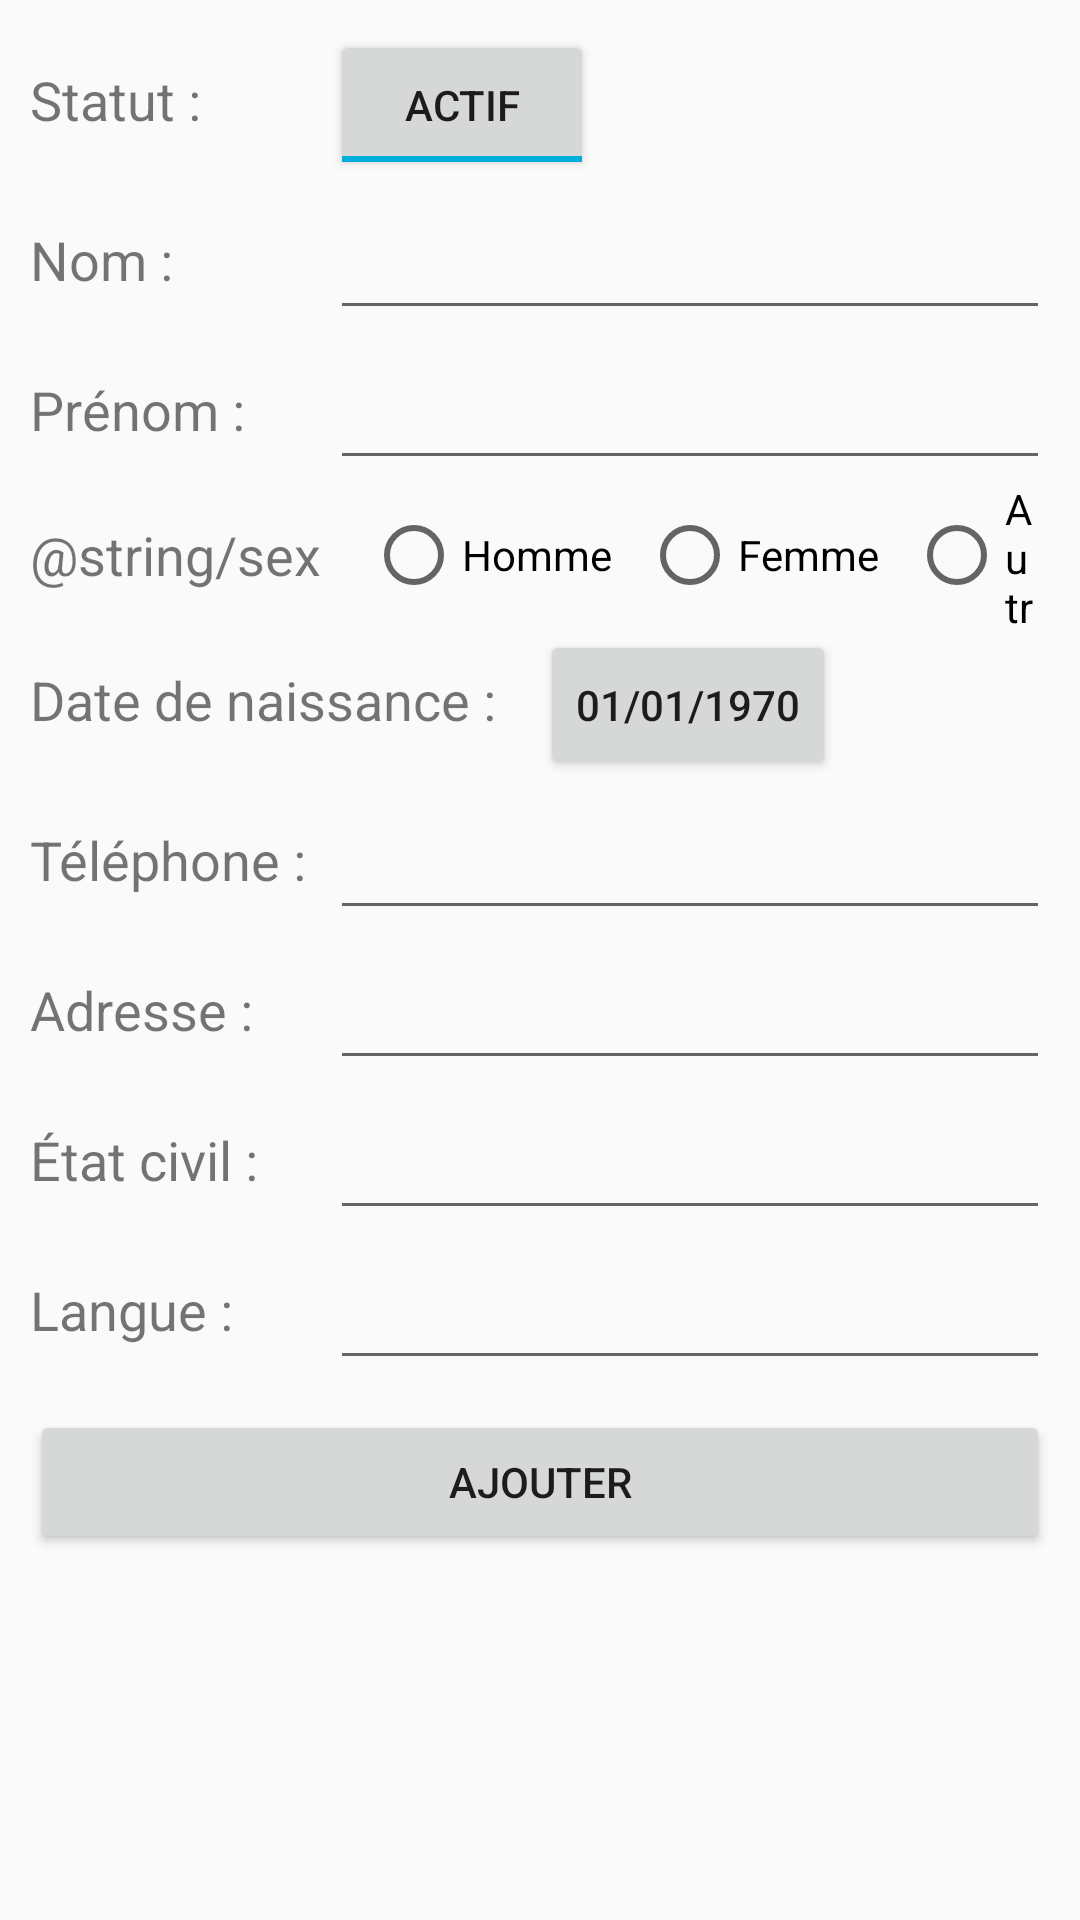

Layout XML and referenced resources for this Android screen:
<!-- AndroidManifest.xml: application theme AppTheme -->
<!-- res/layout/activity_add_patient.xml -->
<?xml version="1.0" encoding="utf-8"?>
<androidx.constraintlayout.widget.ConstraintLayout xmlns:android="http://schemas.android.com/apk/res/android"
    xmlns:app="http://schemas.android.com/apk/res-auto"
    xmlns:tools="http://schemas.android.com/tools"
    android:layout_width="match_parent"
    android:layout_height="match_parent"
    tools:context=".AddPatientActivity">

    <LinearLayout
        android:layout_width="match_parent"
        android:layout_height="match_parent"
        android:orientation="vertical"
        android:padding="10dp"
        app:layout_constraintBottom_toBottomOf="parent"
        app:layout_constraintEnd_toEndOf="parent"
        app:layout_constraintStart_toStartOf="parent"
        app:layout_constraintTop_toTopOf="parent">

        <LinearLayout
            android:layout_width="match_parent"
            android:layout_height="50dp"
            android:orientation="horizontal">

            <TextView
                android:id="@+id/textViewStatut"
                android:layout_width="100dp"
                android:layout_height="wrap_content"
                android:textSize="18sp"
                android:text="@string/status" />

            <ToggleButton
                android:id="@+id/toggleButtonStatut"
                android:layout_width="wrap_content"
                android:layout_height="match_parent"
                android:checked="true"
                android:text="@string/status"
                android:textOff="@string/inactive"
                android:textOn="@string/active" />
        </LinearLayout>

        <LinearLayout
            android:layout_width="match_parent"
            android:layout_height="50dp"
            android:orientation="horizontal">

            <TextView
                android:id="@+id/textViewNom"
                android:layout_width="100dp"
                android:layout_height="wrap_content"
                android:textSize="18sp"
                android:text="@string/last_name" />

            <EditText
                android:id="@+id/editTextNom"
                android:layout_width="0dp"
                android:layout_height="match_parent"
                android:layout_weight="1"
                android:maxLength="20"
                android:inputType="textPersonName" />
        </LinearLayout>

        <LinearLayout
            android:layout_width="match_parent"
            android:layout_height="50dp"
            android:orientation="horizontal">

            <TextView
                android:id="@+id/textViewPrenom"
                android:layout_width="100dp"
                android:layout_height="wrap_content"
                android:textSize="18sp"
                android:text="@string/first_name" />

            <EditText
                android:id="@+id/editTextPrenom"
                android:layout_width="0dp"
                android:layout_height="match_parent"
                android:layout_weight="1"
                android:maxLength="20"
                android:inputType="textPersonName" />
        </LinearLayout>

        <LinearLayout
            android:layout_width="match_parent"
            android:layout_height="50dp"
            android:orientation="horizontal">

            <TextView
                android:id="@+id/textViewSex"
                android:layout_width="wrap_content"
                android:layout_height="wrap_content"
                android:layout_gravity="center"
                android:textSize="18sp"
                android:layout_marginEnd="10dp"
                android:text="@string/sex" />

            <RadioGroup
                android:id="@+id/radioGroupeSexe"
                android:layout_width="0dp"
                android:layout_height="match_parent"
                android:layout_weight="1"
                android:orientation="horizontal">

                <RadioButton
                    android:id="@+id/radioButtonH"
                    android:layout_width="wrap_content"
                    android:layout_height="match_parent"
                    android:layout_marginLeft="5dp"
                    android:layout_marginRight="5dp"
                    android:text="@string/male" />

                <RadioButton
                    android:id="@+id/radioButtonF"
                    android:layout_width="wrap_content"
                    android:layout_height="match_parent"
                    android:layout_marginRight="5dp"
                    android:layout_marginLeft="5dp"
                    android:text="@string/female" />

                <RadioButton
                    android:id="@+id/radioButtonA"
                    android:layout_width="wrap_content"
                    android:layout_height="match_parent"
                    android:layout_marginRight="5dp"
                    android:layout_marginLeft="5dp"
                    android:text="@string/other" />
            </RadioGroup>
        </LinearLayout>

        <LinearLayout
            android:layout_width="match_parent"
            android:layout_height="50dp"
            android:orientation="horizontal">

            <TextView
                android:id="@+id/textViewDateNaissance"
                android:layout_width="170dp"
                android:layout_height="wrap_content"
                android:textSize="18sp"
                android:text="@string/birthdate" />

            <Button
                android:id="@+id/buttonDateNaissance"
                android:layout_width="wrap_content"
                android:layout_height="match_parent"
                android:onClick="setBirthdate"
                android:text="@string/default_date" />
        </LinearLayout>

        <LinearLayout
            android:layout_width="match_parent"
            android:layout_height="50dp"
            android:orientation="horizontal">

            <TextView
                android:id="@+id/textViewTelephone"
                android:layout_width="100dp"
                android:layout_height="wrap_content"
                android:textSize="18sp"
                android:text="@string/phone" />

            <EditText
                android:id="@+id/editTextTelephone"
                android:layout_width="0dp"
                android:layout_height="match_parent"
                android:layout_weight="1"
                android:maxLength="15"
                android:inputType="phone" />
        </LinearLayout>

        <LinearLayout
            android:layout_width="match_parent"
            android:layout_height="50dp"
            android:orientation="horizontal">

            <TextView
                android:id="@+id/textViewAdresse"
                android:layout_width="100dp"
                android:layout_height="wrap_content"
                android:textSize="18sp"
                android:text="@string/addresse" />

            <EditText
                android:id="@+id/editTextAdresse"
                android:layout_width="0dp"
                android:layout_height="match_parent"
                android:layout_weight="1"
                android:maxLength="40"
                android:inputType="textPersonName" />
        </LinearLayout>

        <LinearLayout
            android:layout_width="match_parent"
            android:layout_height="50dp"
            android:orientation="horizontal">

            <TextView
                android:id="@+id/textViewEtatCivil"
                android:layout_width="100dp"
                android:layout_height="wrap_content"
                android:textSize="18sp"
                android:text="@string/marital_status" />

            <EditText
                android:id="@+id/editTextEtatCivil"
                android:layout_width="0dp"
                android:layout_height="match_parent"
                android:layout_weight="1"
                android:maxLength="20"
                android:inputType="textPersonName" />
        </LinearLayout>

        <LinearLayout
            android:layout_width="match_parent"
            android:layout_height="50dp"
            android:orientation="horizontal">

            <TextView
                android:id="@+id/textViewLangue"
                android:layout_width="100dp"
                android:layout_height="wrap_content"
                android:textSize="18sp"
                android:text="@string/language" />

            <EditText
                android:id="@+id/editTextLangue"
                android:layout_width="0dp"
                android:layout_height="match_parent"
                android:layout_weight="1"
                android:maxLength="20"
                android:inputType="textPersonName" />
        </LinearLayout>

        <Button
            android:id="@+id/buttonAddPatient"
            android:layout_width="match_parent"
            android:layout_height="wrap_content"
            android:layout_marginTop="10dp"
            android:onClick="addPatient"
            android:text="@string/add" />
    </LinearLayout>
</androidx.constraintlayout.widget.ConstraintLayout>
<!-- resources referenced by this layout -->
<resources>
  <string name="active">Actif</string>
  <string name="add">Ajouter</string>
  <string name="addresse">Adresse :</string>
  <string name="birthdate">Date de naissance :</string>
  <string name="default_date">01/01/1970</string>
  <string name="female">Femme</string>
  <string name="first_name">Prénom :</string>
  <string name="inactive">Inactif</string>
  <string name="language">Langue :</string>
  <string name="last_name">Nom :</string>
  <string name="male">Homme</string>
  <string name="marital_status">État civil :</string>
  <string name="other">Autre</string>
  <string name="phone">Téléphone :</string>
  <string name="status">Statut :</string>
  <style name="AppTheme" parent="Theme.AppCompat.Light.DarkActionBar">
          
          <item name="colorPrimary">@color/colorPrimary</item>
          <item name="colorPrimaryDark">@color/colorPrimaryDark</item>
          <item name="colorAccent">@color/colorAccent</item>
      </style>
  
      // Thème pour la barre de progression
  <color name="colorPrimary">#1972CC</color>
  <color name="colorPrimaryDark">#002BAC</color>
  <color name="colorAccent">#00ACD8</color>
</resources>
